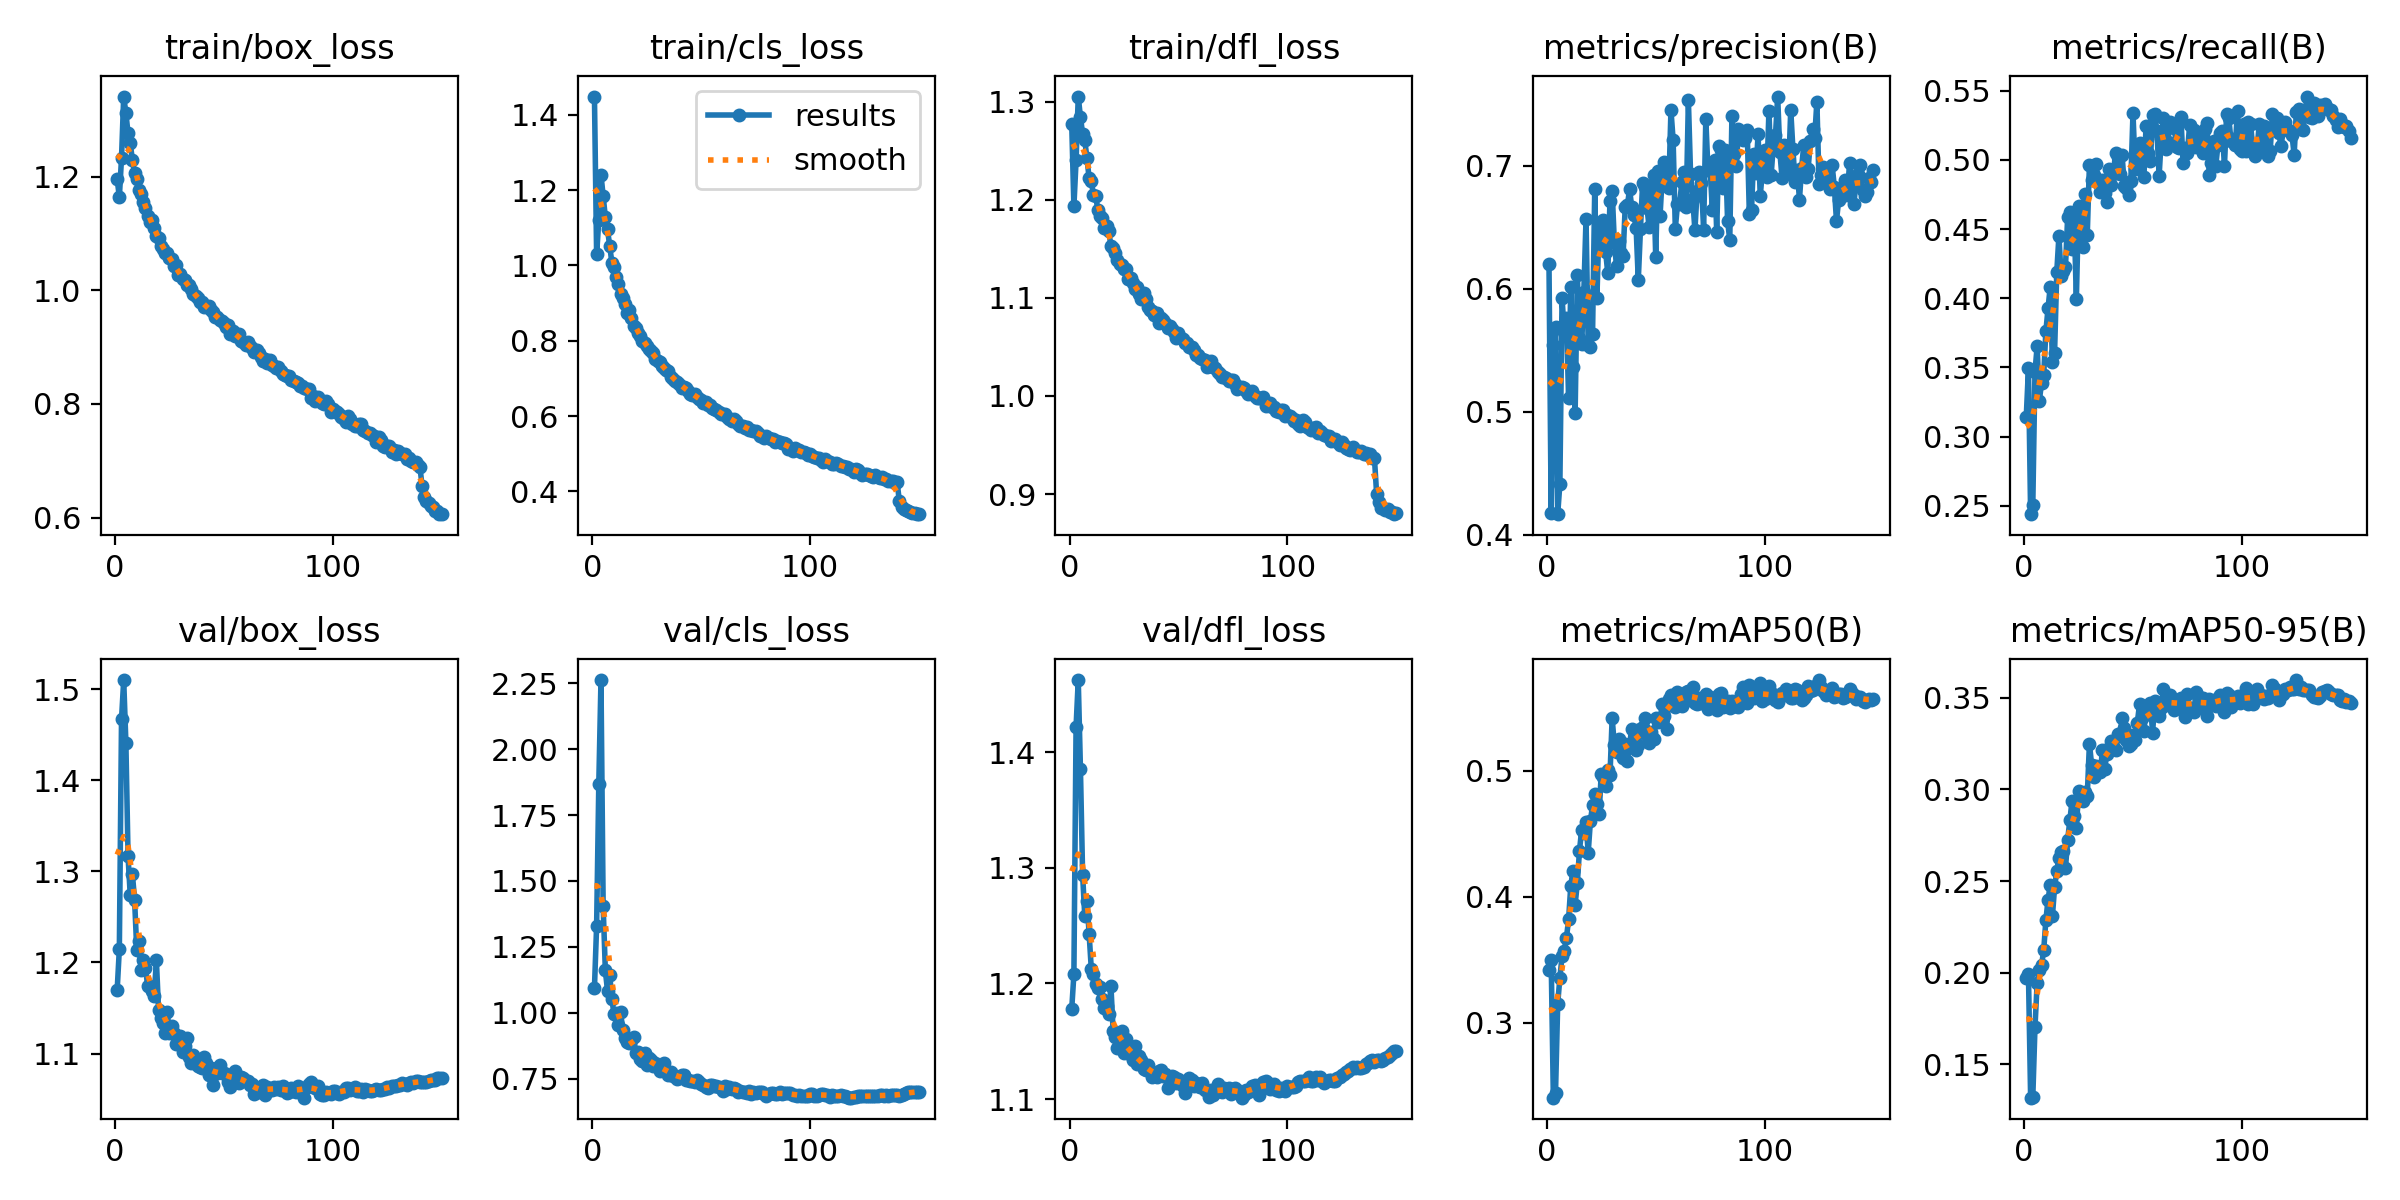

The table this chart was drawn from, first rows:
epoch, time, train/box_loss, train/cls_loss, train/dfl_loss, metrics/precision(B), metrics/recall(B), metrics/mAP50(B), metrics/mAP50-95(B), val/box_loss, val/cls_loss, val/dfl_loss, lr/pg0, lr/pg1, lr/pg2, lr/pg3, lr/pg4, lr/pg5, lr/pg6, lr/pg7
1, 86.5, 1.196, 1.449, 1.278, 0.6202, 0.3143, 0.3417, 0.197, 1.17, 1.094, 1.178, 0.009932, 0.003311, 0.009932, 0.003311, 0.009932, 0.003311, 0.009932, 0.003311
2, 163.2, 1.164, 1.03, 1.193, 0.418, 0.3493, 0.3495, 0.1993, 1.215, 1.33, 1.208, 0.0198, 0.0066, 0.0198, 0.0066, 0.0198, 0.0066, 0.0198, 0.0066
3, 236.4, 1.234, 1.12, 1.24, 0.5541, 0.244, 0.2403, 0.1318, 1.467, 1.868, 1.422, 0.02954, 0.009846, 0.02954, 0.009846, 0.02954, 0.009846, 0.02954, 0.009846
4, 309, 1.342, 1.241, 1.306, 0.569, 0.2507, 0.2444, 0.132, 1.51, 2.262, 1.463, 0.02941, 0.009802, 0.02941, 0.009802, 0.02941, 0.009802, 0.02941, 0.009802
5, 381.9, 1.312, 1.183, 1.285, 0.4168, 0.347, 0.3151, 0.1703, 1.442, 1.403, 1.386, 0.02921, 0.009736, 0.02921, 0.009736, 0.02921, 0.009736, 0.02921, 0.009736
6, 454, 1.277, 1.128, 1.268, 0.4415, 0.3654, 0.3355, 0.1944, 1.317, 1.162, 1.294, 0.02901, 0.00967, 0.02901, 0.00967, 0.02901, 0.00967, 0.02901, 0.00967
7, 525.7, 1.26, 1.096, 1.261, 0.5927, 0.3258, 0.3531, 0.2017, 1.274, 1.083, 1.258, 0.02881, 0.009604, 0.02881, 0.009604, 0.02881, 0.009604, 0.02881, 0.009604
8, 597.2, 1.229, 1.052, 1.242, 0.5645, 0.3389, 0.3572, 0.204, 1.297, 1.145, 1.272, 0.02861, 0.009538, 0.02861, 0.009538, 0.02861, 0.009538, 0.02861, 0.009538
9, 668.7, 1.206, 1.008, 1.222, 0.5762, 0.3445, 0.3671, 0.2121, 1.269, 1.051, 1.243, 0.02842, 0.009472, 0.02842, 0.009472, 0.02842, 0.009472, 0.02842, 0.009472
10, 739.5, 1.196, 0.9947, 1.219, 0.5113, 0.376, 0.3821, 0.2286, 1.214, 0.9951, 1.212, 0.02822, 0.009406, 0.02822, 0.009406, 0.02822, 0.009406, 0.02822, 0.009406
11, 810.6, 1.176, 0.9686, 1.205, 0.6013, 0.3928, 0.4084, 0.2399, 1.223, 0.998, 1.208, 0.02802, 0.00934, 0.02802, 0.00934, 0.02802, 0.00934, 0.02802, 0.00934
12, 881.6, 1.171, 0.9512, 1.204, 0.5367, 0.4083, 0.4208, 0.2479, 1.191, 0.952, 1.2, 0.02782, 0.009274, 0.02782, 0.009274, 0.02782, 0.009274, 0.02782, 0.009274
13, 953.4, 1.156, 0.9254, 1.19, 0.4991, 0.3541, 0.3937, 0.2308, 1.202, 1.002, 1.196, 0.02762, 0.009208, 0.02762, 0.009208, 0.02762, 0.009208, 0.02762, 0.009208
14, 1025, 1.146, 0.9148, 1.184, 0.6117, 0.3608, 0.4107, 0.2465, 1.194, 0.9367, 1.197, 0.02743, 0.009142, 0.02743, 0.009142, 0.02743, 0.009142, 0.02743, 0.009142
15, 1096, 1.131, 0.8966, 1.181, 0.56, 0.4188, 0.4366, 0.2554, 1.174, 0.9049, 1.186, 0.02723, 0.009076, 0.02723, 0.009076, 0.02723, 0.009076, 0.02723, 0.009076
16, 1167, 1.121, 0.8743, 1.171, 0.5552, 0.4452, 0.4532, 0.2628, 1.174, 0.89, 1.179, 0.02703, 0.00901, 0.02703, 0.00901, 0.02703, 0.00901, 0.02703, 0.00901
17, 1238, 1.124, 0.8806, 1.174, 0.5976, 0.4159, 0.4509, 0.2657, 1.169, 0.8854, 1.181, 0.02683, 0.008944, 0.02683, 0.008944, 0.02683, 0.008944, 0.02683, 0.008944
18, 1310, 1.11, 0.8605, 1.168, 0.6567, 0.4198, 0.4593, 0.2665, 1.163, 0.8983, 1.174, 0.02663, 0.008878, 0.02663, 0.008878, 0.02663, 0.008878, 0.02663, 0.008878
19, 1382, 1.096, 0.8398, 1.153, 0.5546, 0.4227, 0.4349, 0.257, 1.203, 0.9076, 1.198, 0.02644, 0.008812, 0.02644, 0.008812, 0.02644, 0.008812, 0.02644, 0.008812
20, 1454, 1.093, 0.8325, 1.151, 0.553, 0.4585, 0.4598, 0.2726, 1.148, 0.8489, 1.159, 0.02624, 0.008746, 0.02624, 0.008746, 0.02624, 0.008746, 0.02624, 0.008746
21, 1526, 1.078, 0.8193, 1.146, 0.5631, 0.4625, 0.4725, 0.2833, 1.139, 0.8512, 1.154, 0.02604, 0.00868, 0.02604, 0.00868, 0.02604, 0.00868, 0.02604, 0.00868
22, 1598, 1.072, 0.8129, 1.138, 0.6813, 0.4353, 0.4813, 0.2936, 1.134, 0.8237, 1.144, 0.02584, 0.008614, 0.02584, 0.008614, 0.02584, 0.008614, 0.02584, 0.008614
23, 1669, 1.066, 0.7986, 1.135, 0.5928, 0.4575, 0.4733, 0.2854, 1.123, 0.8168, 1.152, 0.02564, 0.008548, 0.02564, 0.008548, 0.02564, 0.008548, 0.02564, 0.008548
24, 1741, 1.066, 0.7928, 1.133, 0.6524, 0.3992, 0.4658, 0.2788, 1.145, 0.8488, 1.159, 0.02545, 0.008482, 0.02545, 0.008482, 0.02545, 0.008482, 0.02545, 0.008482
25, 1812, 1.057, 0.7867, 1.13, 0.6368, 0.4666, 0.4979, 0.299, 1.123, 0.8038, 1.14, 0.02525, 0.008416, 0.02525, 0.008416, 0.02525, 0.008416, 0.02525, 0.008416
26, 1883, 1.055, 0.7773, 1.13, 0.6563, 0.4476, 0.4952, 0.2941, 1.131, 0.8303, 1.152, 0.02505, 0.00835, 0.02505, 0.00835, 0.02505, 0.00835, 0.02505, 0.00835
27, 1954, 1.042, 0.7729, 1.119, 0.6302, 0.4374, 0.4883, 0.2937, 1.122, 0.8218, 1.143, 0.02485, 0.008284, 0.02485, 0.008284, 0.02485, 0.008284, 0.02485, 0.008284
28, 2027, 1.045, 0.7671, 1.121, 0.6127, 0.4756, 0.5007, 0.2987, 1.11, 0.7992, 1.138, 0.02465, 0.008218, 0.02465, 0.008218, 0.02465, 0.008218, 0.02465, 0.008218
29, 2098, 1.028, 0.7522, 1.116, 0.6717, 0.4458, 0.4964, 0.2964, 1.114, 0.8082, 1.134, 0.02446, 0.008152, 0.02446, 0.008152, 0.02446, 0.008152, 0.02446, 0.008152
30, 2169, 1.029, 0.7454, 1.109, 0.6795, 0.4967, 0.5419, 0.3251, 1.119, 0.7987, 1.146, 0.02426, 0.008086, 0.02426, 0.008086, 0.02426, 0.008086, 0.02426, 0.008086
31, 2240, 1.021, 0.7429, 1.111, 0.6382, 0.4853, 0.5208, 0.3135, 1.102, 0.7799, 1.13, 0.02406, 0.00802, 0.02406, 0.00802, 0.02406, 0.00802, 0.02406, 0.00802
32, 2312, 1.018, 0.7331, 1.104, 0.6184, 0.4889, 0.5149, 0.3067, 1.109, 0.7886, 1.137, 0.02386, 0.007954, 0.02386, 0.007954, 0.02386, 0.007954, 0.02386, 0.007954
33, 2383, 1.01, 0.727, 1.099, 0.639, 0.4974, 0.5252, 0.3129, 1.117, 0.8102, 1.134, 0.02366, 0.007888, 0.02366, 0.007888, 0.02366, 0.007888, 0.02366, 0.007888
34, 2454, 1.01, 0.7229, 1.105, 0.6293, 0.4832, 0.5173, 0.3118, 1.096, 0.7781, 1.126, 0.02347, 0.007822, 0.02347, 0.007822, 0.02347, 0.007822, 0.02347, 0.007822
35, 2525, 1.003, 0.7203, 1.099, 0.6264, 0.4771, 0.51, 0.3093, 1.089, 0.7657, 1.125, 0.02327, 0.007756, 0.02327, 0.007756, 0.02327, 0.007756, 0.02327, 0.007756
36, 2596, 0.9942, 0.7039, 1.09, 0.6669, 0.4854, 0.5215, 0.3217, 1.098, 0.7768, 1.13, 0.02307, 0.00769, 0.02307, 0.00769, 0.02307, 0.00769, 0.02307, 0.00769
37, 2668, 0.99, 0.698, 1.087, 0.6679, 0.476, 0.5082, 0.3112, 1.094, 0.7589, 1.124, 0.02287, 0.007624, 0.02287, 0.007624, 0.02287, 0.007624, 0.02287, 0.007624
38, 2739, 0.9867, 0.6931, 1.087, 0.6811, 0.4695, 0.5207, 0.3196, 1.086, 0.7622, 1.119, 0.02267, 0.007558, 0.02267, 0.007558, 0.02267, 0.007558, 0.02267, 0.007558
39, 2812, 0.9797, 0.6898, 1.083, 0.6662, 0.4933, 0.5334, 0.3229, 1.085, 0.7482, 1.121, 0.02248, 0.007492, 0.02248, 0.007492, 0.02248, 0.007492, 0.02248, 0.007492
40, 2884, 0.9788, 0.686, 1.084, 0.6604, 0.4819, 0.5312, 0.3265, 1.085, 0.7546, 1.119, 0.02228, 0.007426, 0.02228, 0.007426, 0.02228, 0.007426, 0.02228, 0.007426
41, 2956, 0.9701, 0.6743, 1.075, 0.6498, 0.49, 0.5164, 0.3239, 1.096, 0.7652, 1.124, 0.02208, 0.00736, 0.02208, 0.00736, 0.02208, 0.00736, 0.02208, 0.00736
42, 3027, 0.9727, 0.6765, 1.08, 0.6073, 0.5053, 0.5206, 0.3217, 1.089, 0.7659, 1.126, 0.02188, 0.007294, 0.02188, 0.007294, 0.02188, 0.007294, 0.02188, 0.007294
43, 3098, 0.9733, 0.6741, 1.077, 0.6489, 0.5022, 0.5331, 0.3305, 1.077, 0.7449, 1.12, 0.02168, 0.007228, 0.02168, 0.007228, 0.02168, 0.007228, 0.02168, 0.007228
44, 3169, 0.9654, 0.6675, 1.074, 0.6861, 0.4901, 0.5346, 0.3289, 1.084, 0.7466, 1.122, 0.02149, 0.007162, 0.02149, 0.007162, 0.02149, 0.007162, 0.02149, 0.007162
45, 3241, 0.962, 0.6595, 1.069, 0.6828, 0.5035, 0.5418, 0.3388, 1.066, 0.7424, 1.109, 0.02129, 0.007096, 0.02129, 0.007096, 0.02129, 0.007096, 0.02129, 0.007096
46, 3318, 0.953, 0.6561, 1.072, 0.6656, 0.4815, 0.5288, 0.3337, 1.078, 0.742, 1.113, 0.02109, 0.00703, 0.02109, 0.00703, 0.02109, 0.00703, 0.02109, 0.00703
47, 3389, 0.9536, 0.6577, 1.068, 0.6501, 0.4799, 0.5224, 0.327, 1.084, 0.7395, 1.12, 0.02089, 0.006964, 0.02089, 0.006964, 0.02089, 0.006964, 0.02089, 0.006964
48, 3461, 0.9488, 0.6501, 1.065, 0.6834, 0.4743, 0.5308, 0.3237, 1.087, 0.7452, 1.119, 0.02069, 0.006898, 0.02069, 0.006898, 0.02069, 0.006898, 0.02069, 0.006898
49, 3532, 0.9463, 0.6461, 1.06, 0.6929, 0.4844, 0.5254, 0.325, 1.079, 0.7381, 1.114, 0.0205, 0.006832, 0.0205, 0.006832, 0.0205, 0.006832, 0.0205, 0.006832
50, 3604, 0.9422, 0.6438, 1.064, 0.6262, 0.5338, 0.5418, 0.33, 1.079, 0.7283, 1.117, 0.0203, 0.006766, 0.0203, 0.006766, 0.0203, 0.006766, 0.0203, 0.006766
51, 3676, 0.9362, 0.6353, 1.06, 0.6955, 0.4937, 0.5392, 0.3272, 1.078, 0.728, 1.116, 0.0201, 0.0067, 0.0201, 0.0067, 0.0201, 0.0067, 0.0201, 0.0067
52, 3748, 0.9395, 0.6376, 1.058, 0.6595, 0.5002, 0.5404, 0.3365, 1.069, 0.7193, 1.111, 0.0199, 0.006634, 0.0199, 0.006634, 0.0199, 0.006634, 0.0199, 0.006634
53, 3819, 0.9239, 0.628, 1.054, 0.692, 0.512, 0.5535, 0.3466, 1.063, 0.7146, 1.105, 0.0197, 0.006568, 0.0197, 0.006568, 0.0197, 0.006568, 0.0197, 0.006568
54, 3891, 0.9292, 0.6296, 1.054, 0.7033, 0.5011, 0.5437, 0.3391, 1.077, 0.7247, 1.115, 0.01951, 0.006502, 0.01951, 0.006502, 0.01951, 0.006502, 0.01951, 0.006502
55, 3962, 0.9197, 0.6218, 1.05, 0.6838, 0.4874, 0.5332, 0.3318, 1.081, 0.7273, 1.118, 0.01931, 0.006436, 0.01931, 0.006436, 0.01931, 0.006436, 0.01931, 0.006436
56, 4033, 0.9221, 0.619, 1.05, 0.6823, 0.5242, 0.5571, 0.3429, 1.074, 0.7236, 1.116, 0.01911, 0.00637, 0.01911, 0.00637, 0.01911, 0.00637, 0.01911, 0.00637
57, 4105, 0.9231, 0.6156, 1.047, 0.7454, 0.5053, 0.56, 0.3414, 1.068, 0.7216, 1.112, 0.01891, 0.006304, 0.01891, 0.006304, 0.01891, 0.006304, 0.01891, 0.006304
58, 4176, 0.9109, 0.6112, 1.042, 0.721, 0.499, 0.5581, 0.3471, 1.074, 0.7195, 1.114, 0.01871, 0.006238, 0.01871, 0.006238, 0.01871, 0.006238, 0.01871, 0.006238
59, 4252, 0.9096, 0.6047, 1.042, 0.6489, 0.5324, 0.5508, 0.331, 1.074, 0.7133, 1.111, 0.01852, 0.006172, 0.01852, 0.006172, 0.01852, 0.006172, 0.01852, 0.006172
60, 4323, 0.9035, 0.6049, 1.039, 0.6688, 0.5329, 0.5628, 0.3483, 1.07, 0.7052, 1.111, 0.01832, 0.006106, 0.01832, 0.006106, 0.01832, 0.006106, 0.01832, 0.006106
... 90 more rows
